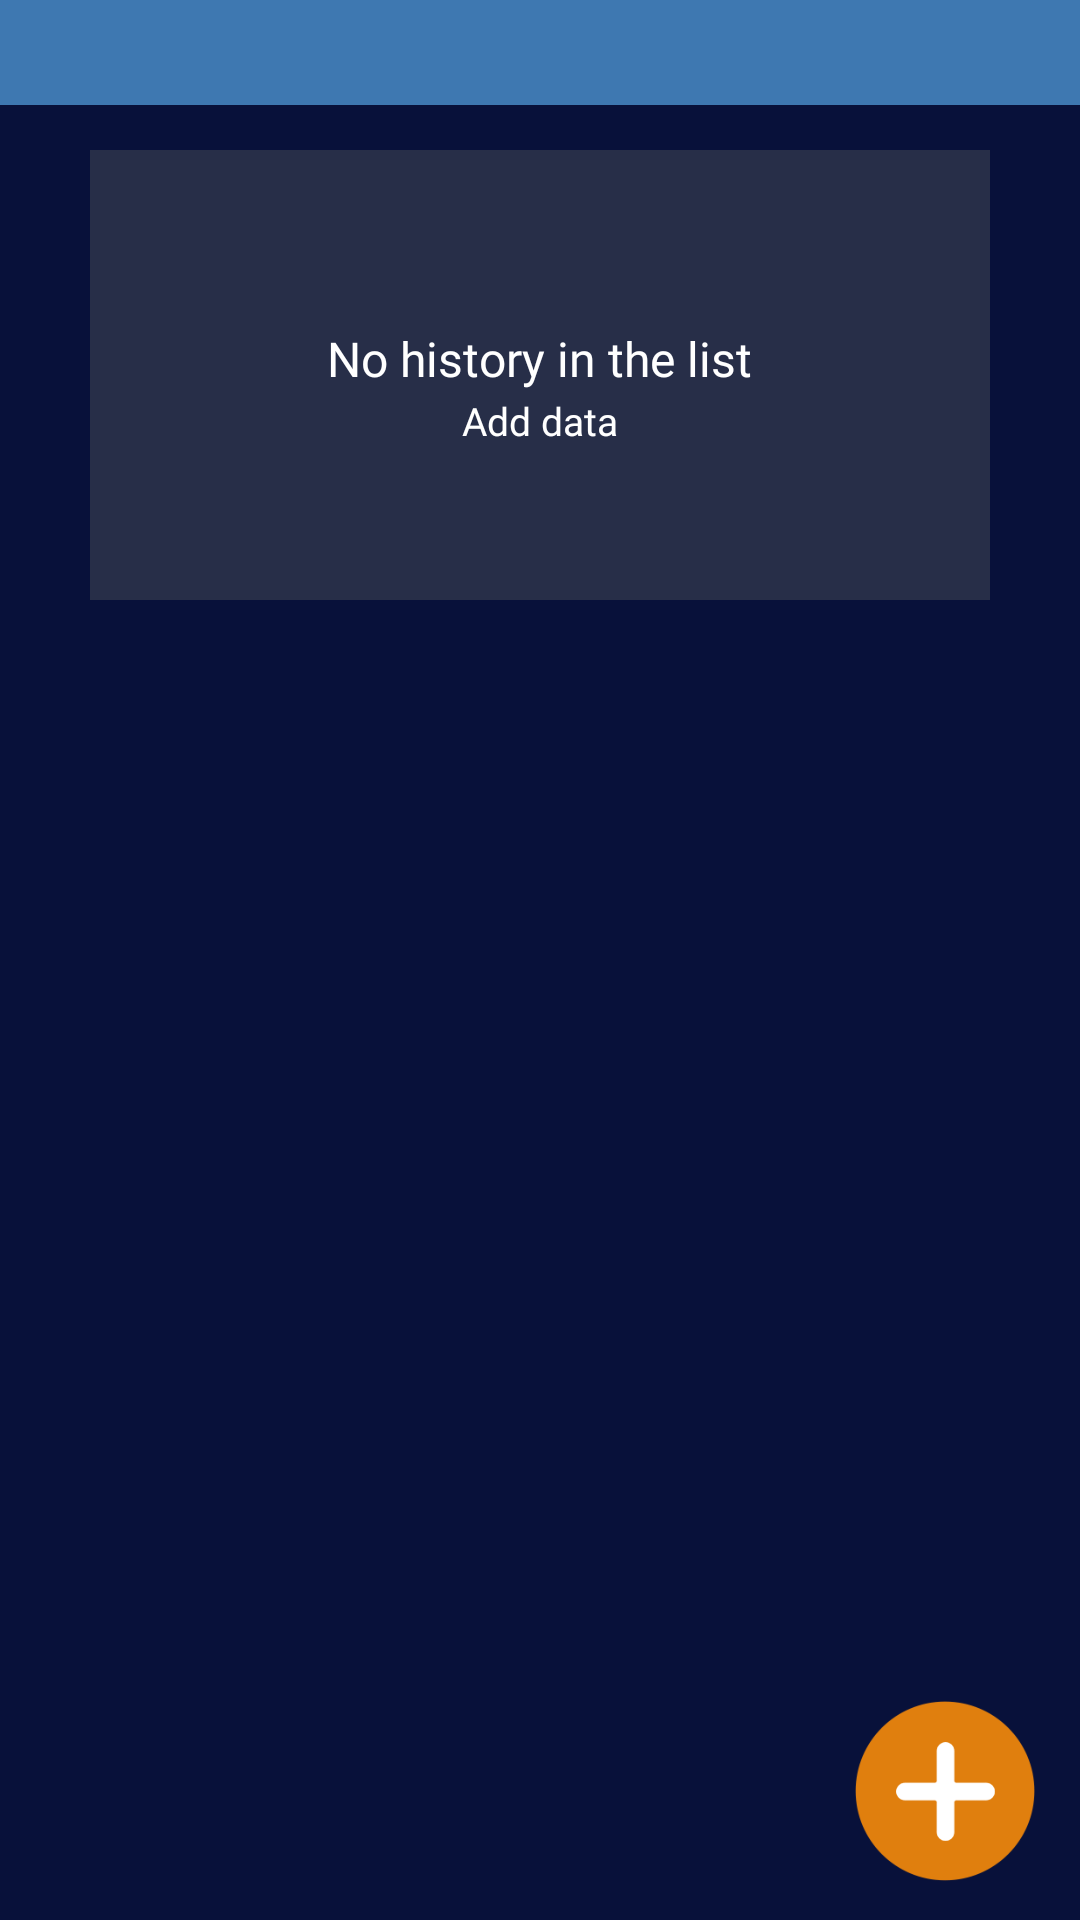

Here is an Android app screen rendered from its layout file. Give the layout XML and the strings, colors and styles it references.
<!-- AndroidManifest.xml: application theme AppTheme -->
<!-- res/layout/watch_detail_activity.xml -->
<?xml version="1.0" encoding="utf-8"?>
<RelativeLayout xmlns:android="http://schemas.android.com/apk/res/android"
    android:layout_width="match_parent"
    android:layout_height="match_parent"
    xmlns:app="http://schemas.android.com/apk/res-auto"
    android:background="@color/backgroundColor"
    android:orientation="vertical">

    <TextView
        android:id="@+id/watchName"
        android:layout_width="match_parent"
        android:layout_height="35dp"

        android:gravity="center"
        android:fontFamily="@font/poppins_medium"
       android:layout_centerHorizontal="true"
        android:text=""
        android:background="#3e78b1"
        android:textColor="@color/white"
        android:textSize="18sp" />
    <androidx.recyclerview.widget.RecyclerView
        android:id="@+id/imageRecyclerView"
        android:layout_width="match_parent"
        android:layout_height="match_parent"
        android:layout_below="@+id/watchName"
      />
    <ImageView
        android:id="@+id/add_timer"
        android:layout_width="60dp"
        android:layout_height="60dp"
        android:layout_alignParentRight="true"
        android:layout_alignParentBottom="true"
        android:layout_marginRight="15dp"
        android:layout_marginBottom="13dp"
        android:src="@drawable/baseline_add_circle_24"
        android:layout_marginTop="8dp"/>


    <RelativeLayout
        android:id="@+id/notrackingheader"
        android:layout_width="match_parent"
        android:layout_height="150dp"
        android:layout_marginTop="15dp"
        android:layout_marginRight="30dp"
        android:background="#272E48"
        android:layout_marginLeft="30dp"
        android:layout_below="@+id/watchName"
        android:orientation="vertical">
        <LinearLayout
            android:layout_width="match_parent"
            android:layout_height="wrap_content"
            android:layout_centerInParent="true"
            android:orientation="vertical">
            <TextView

                android:layout_width="wrap_content"
                android:layout_height="wrap_content"
                android:layout_marginTop="8dp"
                android:gravity="center"
                android:fontFamily="@font/poppins_regular"
                android:layout_gravity="center"
                android:text="No history in the list"
                android:textColor="@color/white"
                android:textSize="16sp" />
            <TextView
                android:layout_width="wrap_content"
                android:layout_height="wrap_content"
                android:layout_marginTop="1dp"
                android:text="Add data"
                android:gravity="center"
                android:fontFamily="@font/poppins_regular"
                android:layout_gravity="center"
                android:textColor="@color/white"
                android:textSize="13sp" />
          
        </LinearLayout>
    </RelativeLayout>


</RelativeLayout>
<!-- resources referenced by this layout -->
<resources>
  <color name="backgroundColor">#08113A</color>
  <color name="white">#FFFFFF</color>
  <!-- drawable baseline_add_circle_24: png bitmap (drawable, 4853 bytes) -->
  <!-- drawable history_button_background (drawable) -->
  <?xml version="1.0" encoding="utf-8"?>
  <shape xmlns:android="http://schemas.android.com/apk/res/android"
      android:shape="rectangle" android:padding="10dp">
      
      <solid android:color="@color/darkyellow"/>
      <corners android:radius="5dp"/>
  </shape>
  <style name="AppTheme" parent="Theme.MaterialComponents.Light.NoActionBar">
          <item name="colorPrimary">@color/colorPrimary</item>
          <item name="colorPrimaryDark">@color/colorPrimary</item>
          <item name="colorAccent">@color/colorPrimary</item>
  
          <item name="android:statusBarColor">@color/colorPrimary </item>
          <item name="android:windowLightStatusBar">true</item>
          
          
      </style>
  <color name="darkyellow">#E08010</color>
  <color name="colorPrimary">#064999</color>
</resources>
